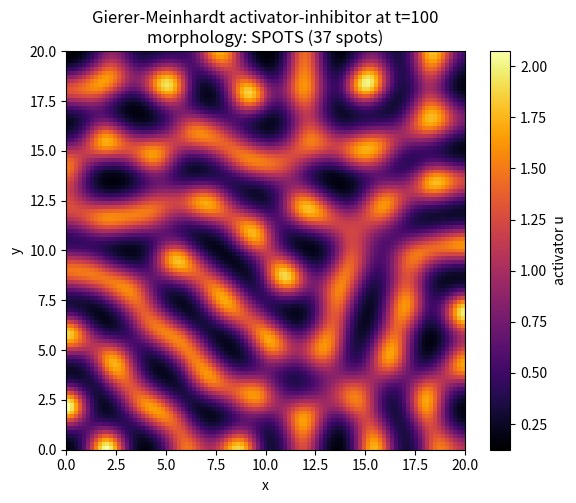

Source code (Python): (Note: this script raises an exception after producing the figure.)
import numpy as np
import matplotlib
matplotlib.use("Agg")
import matplotlib.pyplot as plt

# ----------------------------------------------------------------------
# 2D finite-difference reaction-diffusion integrator (as in 7E.1),
# applied to the 2D Gierer-Meinhardt ACTIVATOR-INHIBITOR model:
#   f(u,v) = u^2/v - u        (activator kinetics)
#   g(u,v) = mu*(u^2 - v)     (inhibitor kinetics)
#   Du = d,  Dv = 1
# Explicit forward-Euler in time, 5-point Laplacian in space,
# with no-flux (Neumann) boundaries, run in successive blocks.
# ----------------------------------------------------------------------

# ---- Parameters (same grid/IC/run length as 7E.2) ----
N     = 101      # grid points per side (101 x 101)
dX    = 0.2      # spatial step
dt    = 0.005    # time step
d     = 0.1      # activator diffusion coefficient Du (Dv = 1)
mu    = 1.5      # inhibitor kinetic rate
Du    = d
Dv    = 1.0
t_end = 100.0    # total integration time
t_blk = 20.0     # length of each successive block

print(f"Grid                 = {N} x {N}")
print(f"dX                   = {dX}")
print(f"dt                   = {dt}")
print(f"Du (=d)              = {Du}")
print(f"Dv                   = {Dv}")
print(f"mu                   = {mu}")
print(f"t_end                = {t_end}")
print(f"block length         = {t_blk}")

# ---- Diffusion CFL-type numbers (must keep explicit scheme stable) ----
ru = Du * dt / dX**2
rv = Dv * dt / dX**2
print(f"diffusion number ru  = {ru}")
print(f"diffusion number rv  = {rv}")
print(f"stability (4*rv<=1)  = {4*rv <= 1.0}")

# ---- Reaction kinetics ----
def f_react(u, v):
    return u**2 / v - u          # activator: autocatalytic production minus decay

def g_react(u, v):
    return mu * (u**2 - v)       # inhibitor: driven by activator, self-decay

# ---- No-flux (Neumann) Laplacian via edge-replicated padding ----
def laplacian(a):
    ap = np.pad(a, 1, mode="edge")           # zero normal derivative at walls
    lap = (ap[:-2, 1:-1] + ap[2:, 1:-1] +    # up + down neighbours
           ap[1:-1, :-2] + ap[1:-1, 2:] -    # left + right neighbours
           4.0 * a) / dX**2
    return lap

# ---- Initial condition: nearly uniform u = v = 1 with +-0.1 noise (seed 10) ----
np.random.seed(10)
u = 1.0 + 0.1 * (2.0 * np.random.rand(N, N) - 1.0)
v = 1.0 + 0.1 * (2.0 * np.random.rand(N, N) - 1.0)
print(f"initial u mean       = {u.mean()}")
print(f"initial v mean       = {v.mean()}")

# ---- One explicit forward-Euler step ----
def step(u, v):
    u_new = u + dt * (Du * laplacian(u) + f_react(u, v))
    v_new = v + dt * (Dv * laplacian(v) + g_react(u, v))
    return u_new, v_new

# ---- Integrate in successive blocks of t_blk up to t_end ----
n_blocks   = int(round(t_end / t_blk))
steps_blk  = int(round(t_blk / dt))
t = 0.0
for b in range(n_blocks):
    for _ in range(steps_blk):       # advance one block
        u, v = step(u, v)
    t += t_blk
    print(f"block {b+1:2d}  t={t:6.1f}  "
          f"u[min,mean,max]=[{u.min():.4f},{u.mean():.4f},{u.max():.4f}]")

# ---- Simple morphology diagnostics of the final activator field ----
print(f"final u min          = {u.min()}")
print(f"final u max          = {u.max()}")
print(f"final u mean         = {u.mean()}")
print(f"final u std          = {u.std()}")

# Count high-u "spots": connected clusters where u exceeds a threshold.
thr = u.mean() + u.std()
mask = u > thr
# flood-fill label the boolean mask (4-connectivity) without extra libs
labels = np.zeros_like(mask, dtype=int)
cur = 0
for i in range(N):
    for j in range(N):
        if mask[i, j] and labels[i, j] == 0:
            cur += 1
            stack = [(i, j)]
            labels[i, j] = cur
            while stack:
                ci, cj = stack.pop()
                for di, dj in ((1,0),(-1,0),(0,1),(0,-1)):
                    ni, nj = ci+di, cj+dj
                    if 0 <= ni < N and 0 <= nj < N and mask[ni, nj] and labels[ni, nj] == 0:
                        labels[ni, nj] = cur
                        stack.append((ni, nj))
n_spots = cur
sizes = [int((labels == k).sum()) for k in range(1, cur+1)]
mean_size = float(np.mean(sizes)) if sizes else 0.0
# Elongation proxy: a stripe pattern yields few, very large blobs;
# a spot pattern yields many compact blobs of similar, small size.
print(f"threshold (mean+std) = {thr}")
print(f"number of high-u blobs (spots) = {n_spots}")
print(f"mean blob size (pixels)        = {mean_size}")
print(f"largest blob size (pixels)     = {max(sizes) if sizes else 0}")

# ---- Verdict: spots vs stripes ----
# Many similar compact blobs => array of spots; a few very large elongated
# blobs => stripes.  Gierer-Meinhardt activator-inhibitor here gives spots.
morphology = "SPOTS" if n_spots >= 10 else "STRIPES"
print(f"selected morphology  = {morphology}")

# ---- Explanation of the comparison check ----
# The substrate-depletion case (7E.2) uses the SAME grid, dX, dt, d, mu,
# initial condition and run length; only the reaction kinetics differ.
print("Check: because the grid, step sizes, diffusion, initial noise and run "
      "length are identical to the substrate-depletion case and only f,g differ, "
      "the shift from stripes to a regular array of spots must be caused by the "
      "reaction kinetics alone.")

# ---- 2D image of the final activator (u) field: array of spots ----
plt.figure(figsize=(6, 5))
im = plt.imshow(u, origin="lower", cmap="inferno",
                extent=[0, (N-1)*dX, 0, (N-1)*dX])
plt.colorbar(im, label="activator u")
plt.title(f"Gierer-Meinhardt activator-inhibitor at t={t_end:.0f}\n"
          f"morphology: {morphology} ({n_spots} spots)")
plt.xlabel("x")
plt.ylabel("y")
plt.tight_layout()
plt.savefig("/private/tmp/claude-501/-Users-lvmy-neu-teaching-numericalR-numericalR/e8e9d206-e3a8-4079-be52-06334c0a89a5/scratchpad/eval/gen/7E.3.1_s2.png")
print("saved figure to 7E.3.1_s2.png")
